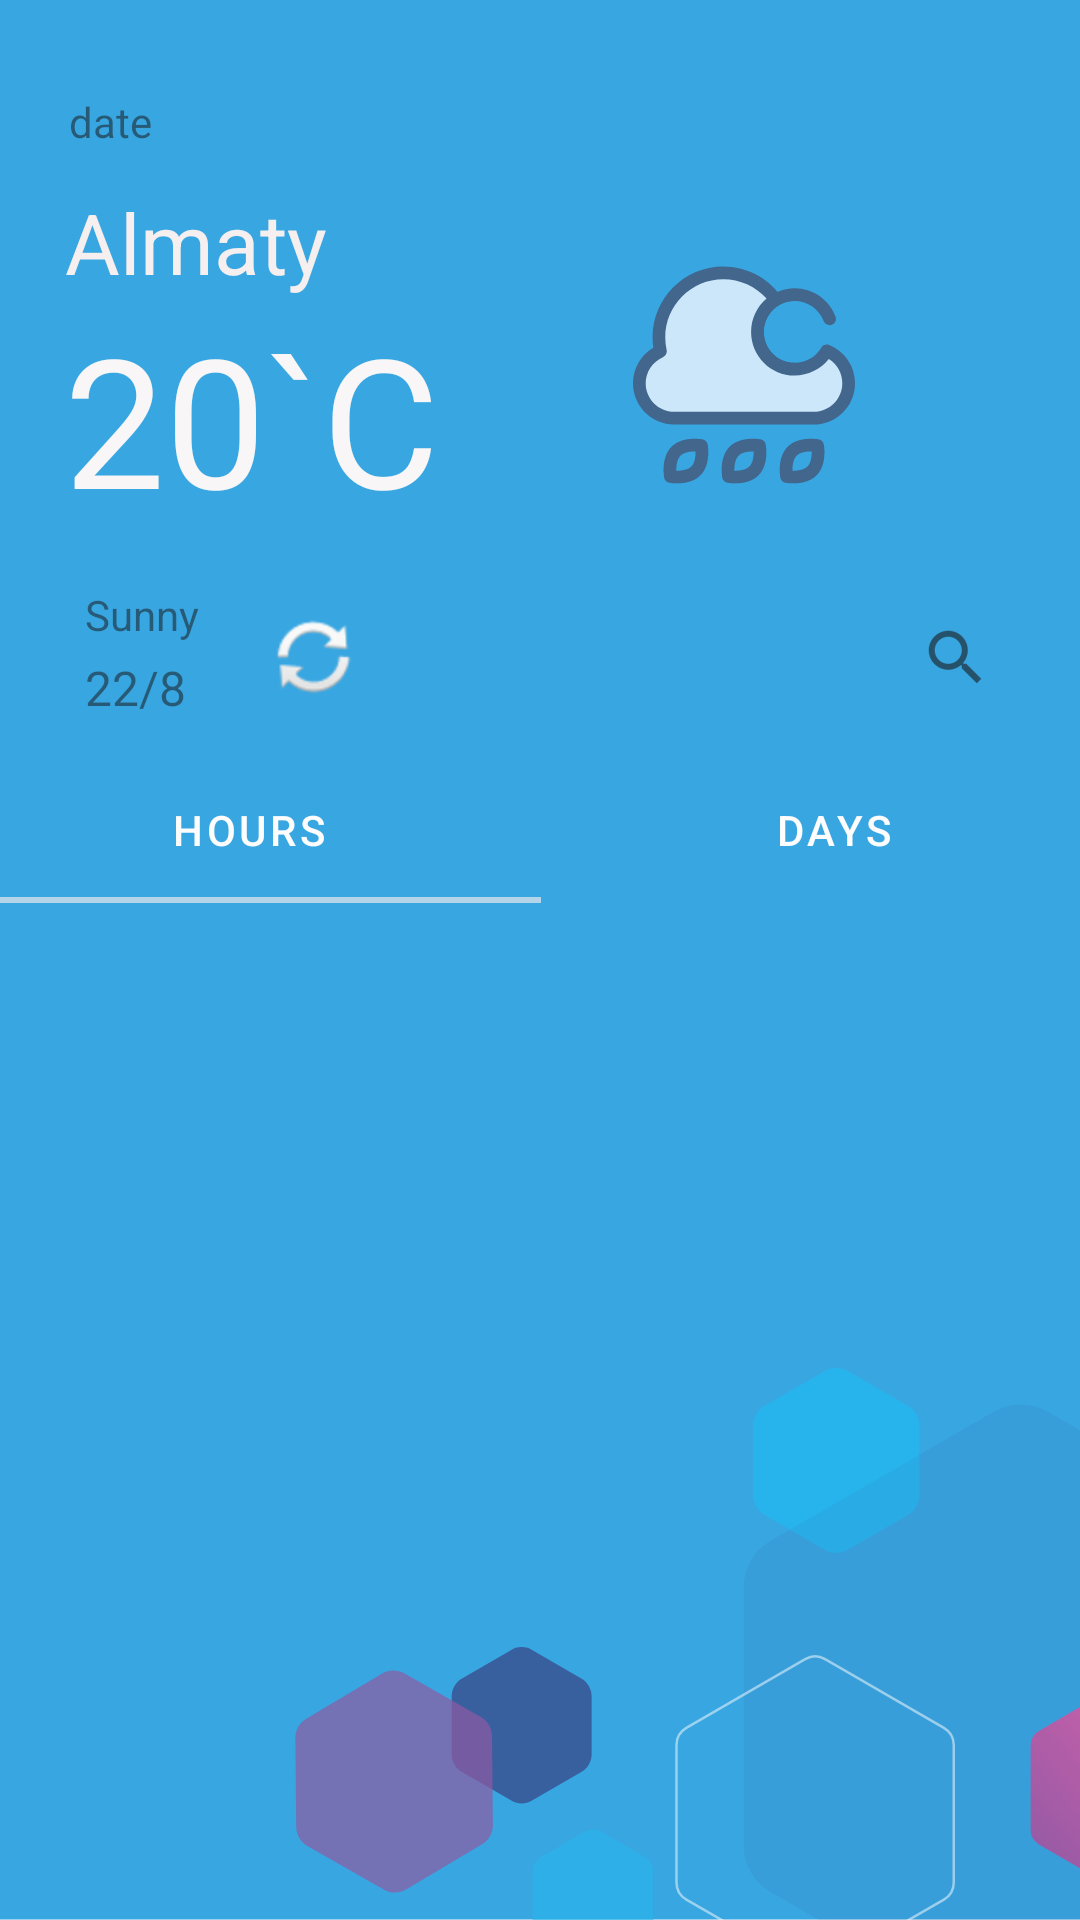

Android layout source for this screen:
<!-- AndroidManifest.xml: application theme Theme.WetherApp -->
<!-- res/layout/fragment_main.xml -->
<?xml version="1.0" encoding="utf-8"?>
<androidx.constraintlayout.widget.ConstraintLayout xmlns:android="http://schemas.android.com/apk/res/android"
    xmlns:app="http://schemas.android.com/apk/res-auto"
    xmlns:tools="http://schemas.android.com/tools"
    android:layout_width="match_parent"
    android:layout_height="match_parent"
    android:alpha="0.9"
    tools:context=".fragments.MainFragment">


    <ImageView
        android:id="@+id/imageView4"
        android:layout_width="wrap_content"
        android:layout_height="wrap_content"
        android:layout_marginBottom="10dp"
        android:scaleType="centerCrop"
        android:src="@drawable/ic_hero_purple_blue_800x1400_mobile"
        app:layout_constraintBottom_toBottomOf="parent"
        app:layout_constraintStart_toStartOf="parent"
        app:layout_constraintTop_toTopOf="parent"
        app:layout_constraintVertical_bias="0.0" />

    <androidx.cardview.widget.CardView
        android:id="@+id/cardView2"
        android:layout_width="match_parent"
        android:layout_height="wrap_content"
        android:layout_marginStart="10dp"
        android:layout_marginTop="10dp"
        android:layout_marginEnd="10dp"
        android:backgroundTint="#00BBC8E3"
        app:cardCornerRadius="0dp"
        app:cardElevation="0dp"
        app:cardMaxElevation="0dp"
        app:cardPreventCornerOverlap="false"
        app:cardUseCompatPadding="false"
        app:layout_constraintEnd_toEndOf="parent"
        app:layout_constraintHorizontal_bias="1.0"
        app:layout_constraintStart_toStartOf="parent"
        app:layout_constraintTop_toTopOf="parent">

        <androidx.constraintlayout.widget.ConstraintLayout
            android:layout_width="match_parent"
            android:layout_height="match_parent"
            android:layout_marginStart="5dp"
            android:layout_marginTop="5dp"
            android:layout_marginEnd="5dp"
            app:layout_constraintEnd_toEndOf="parent"
            app:layout_constraintStart_toStartOf="parent"
            app:layout_constraintTop_toTopOf="parent">

            <TextView
                android:id="@+id/tvDateQ"
                android:layout_width="wrap_content"
                android:layout_height="wrap_content"
                android:layout_marginStart="8dp"
                android:layout_marginTop="16dp"
                android:text="date"
                app:layout_constraintStart_toStartOf="parent"
                app:layout_constraintTop_toTopOf="parent" />

            <ImageView
                android:id="@+id/imageView6"
                android:layout_width="74dp"
                android:layout_height="76dp"
                android:layout_marginTop="72dp"
                android:layout_marginEnd="60dp"
                android:src="@drawable/ic_rain_weather_svgrepo_com"
                app:layout_constraintEnd_toEndOf="parent"
                app:layout_constraintHorizontal_bias="1.0"
                app:layout_constraintStart_toEndOf="@+id/textView6"
                app:layout_constraintTop_toTopOf="parent" />

            <TextView
                android:id="@+id/textView7"
                android:layout_width="wrap_content"
                android:layout_height="wrap_content"
                android:layout_marginTop="12dp"
                android:text="Almaty"
                android:textColor="#F6EEEE"
                android:textSize="28sp"
                app:layout_constraintEnd_toEndOf="parent"
                app:layout_constraintHorizontal_bias="0.027"
                app:layout_constraintStart_toStartOf="parent"
                app:layout_constraintTop_toBottomOf="@+id/tvDateQ" />

            <TextView
                android:id="@+id/textView6"
                android:layout_width="wrap_content"
                android:layout_height="wrap_content"
                android:text="20`C"
                android:textColor="#F8F6F6"
                android:textSize="60dp"
                app:layout_constraintEnd_toEndOf="parent"
                app:layout_constraintHorizontal_bias="0.031"
                app:layout_constraintStart_toStartOf="parent"
                app:layout_constraintTop_toBottomOf="@+id/textView7" />

            <TextView
                android:id="@+id/textView8"
                android:layout_width="wrap_content"
                android:layout_height="wrap_content"
                android:layout_marginTop="16dp"
                android:text="Sunny"
                app:layout_constraintEnd_toEndOf="parent"
                app:layout_constraintHorizontal_bias="0.046"
                app:layout_constraintStart_toStartOf="parent"
                app:layout_constraintTop_toBottomOf="@+id/textView6" />

            <TextView
                android:id="@+id/textView9"
                android:layout_width="wrap_content"
                android:layout_height="wrap_content"
                android:layout_marginTop="4dp"
                android:text="22/8"
                android:textSize="16sp"
                app:layout_constraintEnd_toEndOf="parent"
                app:layout_constraintHorizontal_bias="0.045"
                app:layout_constraintStart_toStartOf="parent"
                app:layout_constraintTop_toBottomOf="@+id/textView8" />


            <ImageButton
                android:id="@+id/imageButton"
                android:layout_width="28dp"
                android:layout_height="28dp"
                android:layout_marginTop="42dp"
                android:layout_marginEnd="30dp"
                android:layout_marginBottom="19dp"
                android:backgroundTint="#004C6BB9"
                android:contentDescription="@string/app_name"
                android:src="@android:drawable/ic_popup_sync"
                app:layout_constraintBottom_toBottomOf="parent"
                app:layout_constraintEnd_toEndOf="parent"
                app:layout_constraintHorizontal_bias="0.11"
                app:layout_constraintStart_toEndOf="@+id/textView8"
                app:layout_constraintTop_toBottomOf="@+id/imageView6" />

            <ImageButton
                android:id="@+id/imageButton7"
                android:layout_width="48dp"
                android:layout_height="48dp"
                android:layout_marginTop="180dp"
                android:layout_marginBottom="9dp"
                android:backgroundTint="#004C6BB9"
                android:src="?android:attr/actionModeWebSearchDrawable"
                app:layout_constraintBottom_toBottomOf="parent"
                app:layout_constraintEnd_toEndOf="parent"
                app:layout_constraintHorizontal_bias="0.989"
                app:layout_constraintStart_toEndOf="@+id/tvDateQ"
                app:layout_constraintTop_toTopOf="parent" />

        </androidx.constraintlayout.widget.ConstraintLayout>

    </androidx.cardview.widget.CardView>

    <com.google.android.material.tabs.TabLayout
        android:id="@+id/tabLayout"
        android:layout_width="390dp"
        android:layout_height="49dp"
        android:background="#00FFFFFF"
        app:circularflow_defaultRadius="100dp"
        app:circularflow_radiusInDP="100dp"
        app:layout_constraintEnd_toEndOf="parent"
        app:layout_constraintStart_toStartOf="parent"
        app:layout_constraintTop_toBottomOf="@+id/cardView2"
        app:tabIndicatorColor="#A6F6EDED"
        app:tabTextColor="#FDFDFD">

        <com.google.android.material.tabs.TabItem
            android:layout_width="wrap_content"
            android:layout_height="wrap_content"
            android:text="hours" />

        <com.google.android.material.tabs.TabItem
            android:layout_width="wrap_content"
            android:layout_height="wrap_content"
            android:text="days" />

    </com.google.android.material.tabs.TabLayout>

    <androidx.viewpager2.widget.ViewPager2
        android:id="@+id/vp"
        android:layout_width="0dp"
        android:layout_height="0dp"
        android:layout_marginBottom="10dp"
        android:backgroundTint="#59BBC8E3"
        app:layout_constraintBottom_toBottomOf="@+id/imageView4"
        app:layout_constraintEnd_toEndOf="@+id/cardView2"
        app:layout_constraintHorizontal_bias="0.0"
        app:layout_constraintStart_toStartOf="@+id/cardView2"
        app:layout_constraintTop_toBottomOf="@+id/tabLayout"
        app:layout_constraintVertical_bias="0.0" />

</androidx.constraintlayout.widget.ConstraintLayout>
<!-- resources referenced by this layout -->
<resources>
  <!-- drawable ic_hero_purple_blue_800x1400_mobile: vector/xml drawable (drawable, 6779 chars, omitted) -->
  <!-- drawable ic_rain_weather_svgrepo_com: vector/xml drawable (drawable, 3793 chars, omitted) -->
  <string name="app_name">WetherApp</string>
  <style name="Theme.WetherApp" parent="Theme.MaterialComponents.DayNight.DarkActionBar">
          
          <item name="colorPrimary">@color/purple_500</item>
          <item name="colorPrimaryVariant">#1998DD</item>
          <item name="colorOnPrimary">@color/white</item>
          
          <item name="colorSecondary">@color/teal_200</item>
          <item name="colorSecondaryVariant">@color/teal_700</item>
          <item name="colorOnSecondary">@color/black</item>
          <item name="windowActionBar">false</item>
          <item name="windowNoTitle">true</item>
          
          <item name="android:statusBarColor" tools:targetApi="l">#1998DD</item>
          
      </style>
  <color name="purple_500">#FF6200EE</color>
  <color name="white">#FFFFFFFF</color>
  <color name="teal_200">#FF03DAC5</color>
  <color name="teal_700">#FF018786</color>
  <color name="black">#FF000000</color>
</resources>
